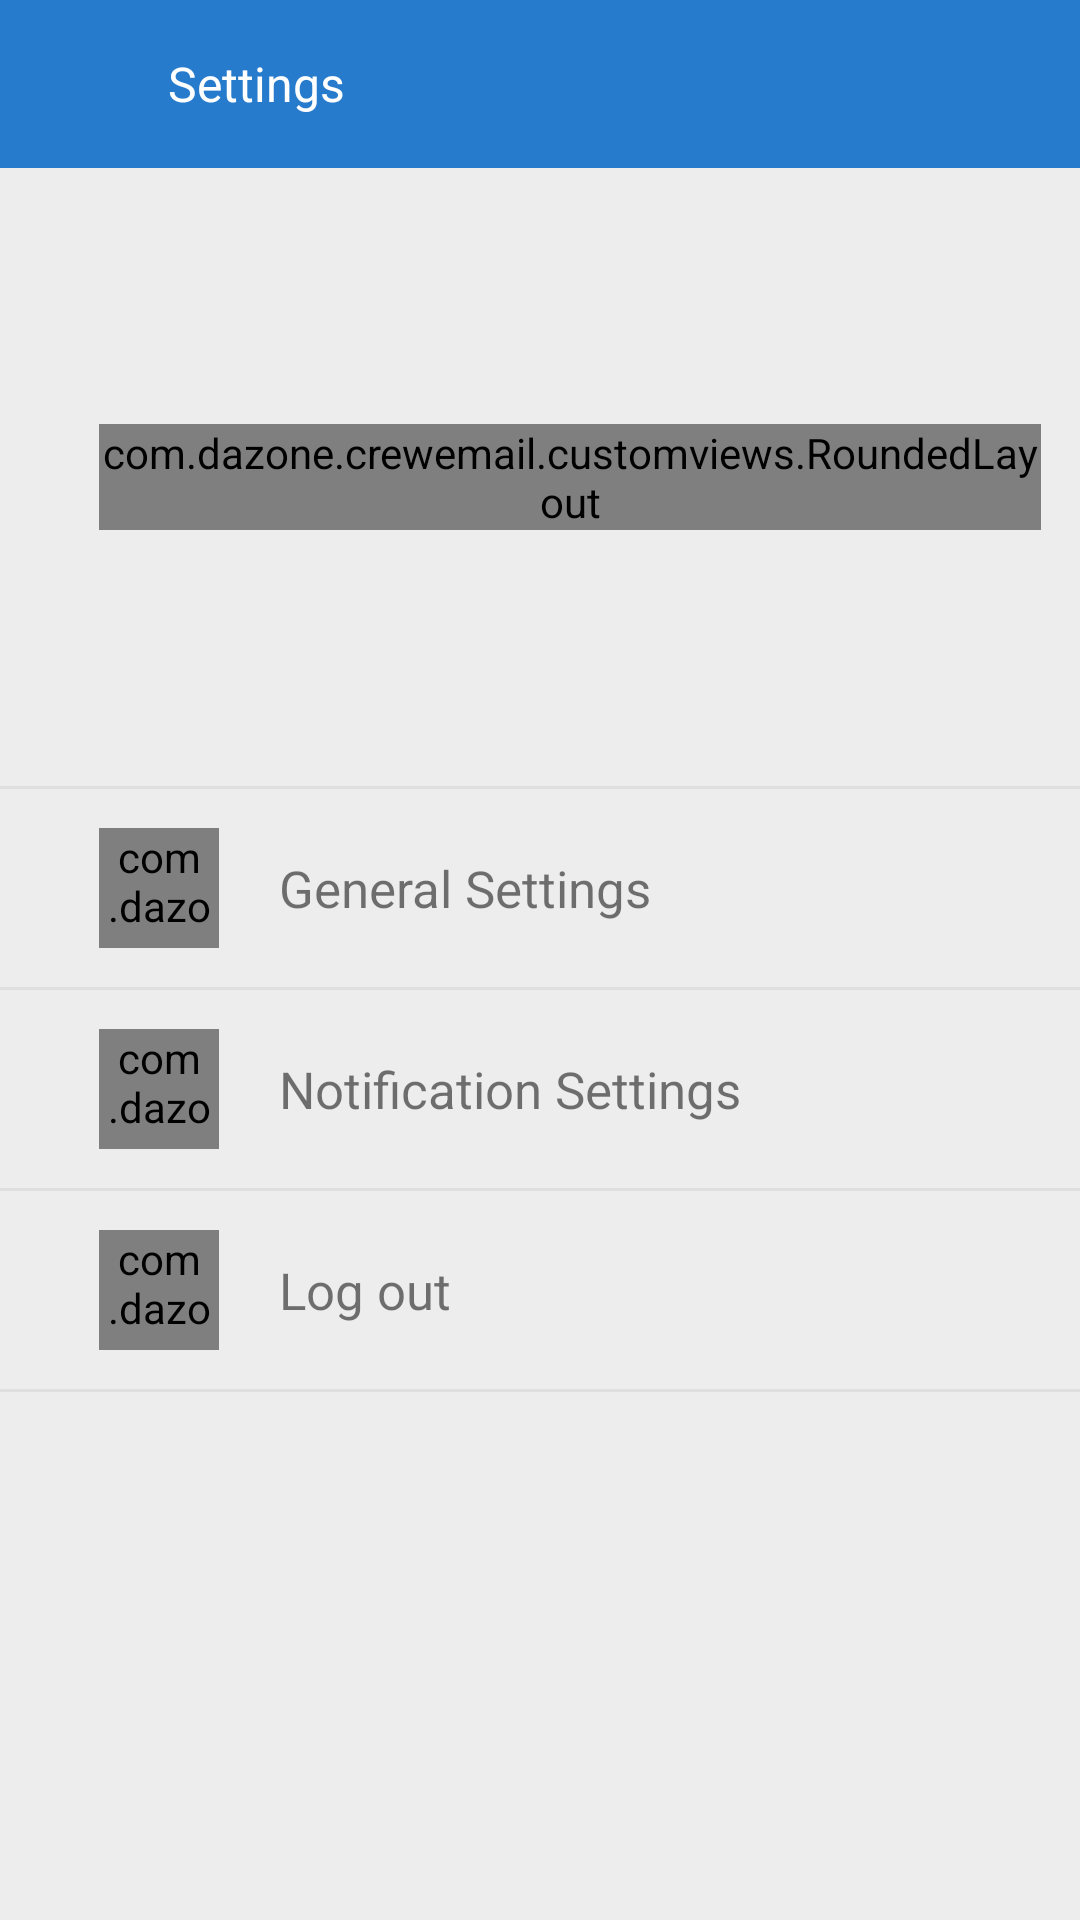

Produce the Android XML layout that renders to this screen, including the resource entries it uses.
<!-- AndroidManifest.xml: application theme AppTheme.NoActionBar -->
<!-- res/layout/activity_note_profile.xml -->
<?xml version="1.0" encoding="utf-8"?>
<LinearLayout xmlns:android="http://schemas.android.com/apk/res/android"
    android:layout_width="match_parent"
    android:layout_height="match_parent"
    android:background="@color/st_bg"
    android:orientation="vertical">

    <android.support.design.widget.AppBarLayout
        android:layout_width="match_parent"
        android:layout_height="wrap_content"
        android:theme="@style/AppTheme.AppBarOverlay">

        <RelativeLayout
            android:layout_width="match_parent"
            android:layout_height="?attr/actionBarSize"
            android:background="@color/colorPrimary">

            <ImageView
                android:id="@+id/btn_back"
                style="@style/Button"
                android:layout_width="?attr/actionBarSize"
                android:layout_height="?attr/actionBarSize"
                android:padding="@dimen/padding_block"
                android:src="@drawable/ic_keyboard_backspace_white_48dp" />

            <TextView
                style="@style/SettingRow"
                android:layout_toRightOf="@+id/btn_back"
                android:background="@android:color/transparent"
                android:padding="0dp"
                android:text="@string/action_settings"
                android:textColor="@android:color/white" />
        </RelativeLayout>

    </android.support.design.widget.AppBarLayout>

    <LinearLayout
        android:id="@+id/ln_profile"
        android:layout_width="match_parent"
        android:layout_height="wrap_content"
        android:padding="@dimen/margin_big"
        android:background="?android:attr/selectableItemBackground"
        android:orientation="horizontal">

        <com.dazone.crewemail.customviews.RoundedLayout
            android:layout_width="wrap_content"
            android:layout_height="wrap_content"
            android:layout_gravity="center"
            android:layout_marginLeft="@dimen/setting_mgleft">

            <ImageView
                android:id="@+id/img_avatar"
                android:layout_width="@dimen/setting_page_icon"
                android:layout_height="@dimen/setting_page_icon"
                android:adjustViewBounds="true" />
        </com.dazone.crewemail.customviews.RoundedLayout>


        <TextView
            android:layout_width="wrap_content"
            android:layout_height="wrap_content"
            android:layout_gravity="center"
            android:layout_marginLeft="@dimen/margin_normal"
            android:text="@string/profle"
            android:textSize="@dimen/setting_tv_size" />

    </LinearLayout>

    <View
        android:layout_width="match_parent"
        android:layout_height="1dp"
        android:background="@color/gray_light" />

    <LinearLayout
        android:id="@+id/ln_general"
        android:layout_width="match_parent"
        android:layout_height="wrap_content"
        android:padding="@dimen/margin_big"
        android:background="?android:attr/selectableItemBackground"
        android:orientation="horizontal"
        android:visibility="visible">

        <com.dazone.crewemail.customviews.RoundedLayoutCircle
            android:layout_width="@dimen/setting_page_icon_under"
            android:layout_height="@dimen/setting_page_icon_under"
            android:layout_gravity="center"
            android:layout_marginLeft="@dimen/setting_mgleft"
            android:background="@color/colorPrimary">

            <ImageView
                android:layout_width="wrap_content"
                android:layout_height="wrap_content"
                android:layout_gravity="center"
                android:src="@drawable/menuleft_ic_setting_white" />
        </com.dazone.crewemail.customviews.RoundedLayoutCircle>

        <TextView
            android:layout_width="wrap_content"
            android:layout_height="wrap_content"
            android:layout_gravity="center"
            android:layout_marginLeft="@dimen/setting_mgleft"
            android:text="@string/setting_general"
            android:textSize="@dimen/setting_tv_size" />

    </LinearLayout>

    <View
        android:layout_width="match_parent"
        android:layout_height="1dp"
        android:background="@color/gray_light" />

    <LinearLayout
        android:id="@+id/ln_notify"
        android:layout_width="match_parent"
        android:layout_height="wrap_content"
        android:background="?android:attr/selectableItemBackground"
        android:orientation="horizontal"
        android:padding="@dimen/margin_big">


        <com.dazone.crewemail.customviews.RoundedLayoutCircle
            android:id="@+id/rcl_notify"
            android:layout_width="@dimen/setting_page_icon_under"
            android:layout_height="@dimen/setting_page_icon_under"
            android:layout_gravity="center"
            android:layout_marginLeft="@dimen/setting_mgleft"
            android:background="@color/colorPrimary">

            <ImageView
                android:layout_width="wrap_content"
                android:layout_height="wrap_content"
                android:layout_gravity="center"
                android:src="@drawable/add_btn_alarm" />
        </com.dazone.crewemail.customviews.RoundedLayoutCircle>

        <TextView
            android:layout_width="wrap_content"
            android:layout_height="wrap_content"
            android:layout_gravity="center"
            android:layout_marginLeft="@dimen/setting_mgleft"
            android:layout_toRightOf="@+id/rcl_notify"
            android:text="@string/setting_notification"
            android:textSize="@dimen/setting_tv_size" />

    </LinearLayout>

    <View
        android:layout_width="match_parent"
        android:layout_height="1dp"
        android:background="@color/gray_light" />

    <LinearLayout
        android:id="@+id/ln_logout"
        android:layout_width="match_parent"
        android:layout_height="wrap_content"
        android:background="?android:attr/selectableItemBackground"
        android:orientation="horizontal"
        android:padding="@dimen/margin_big">


        <com.dazone.crewemail.customviews.RoundedLayoutCircle
            android:id="@+id/rcl_logout"
            android:layout_width="@dimen/setting_page_icon_under"
            android:layout_height="@dimen/setting_page_icon_under"
            android:layout_gravity="center"
            android:layout_marginLeft="@dimen/setting_mgleft"
            android:background="@color/colorPrimary">

            <ImageView
                android:layout_width="wrap_content"
                android:layout_height="wrap_content"
                android:layout_gravity="center"
                android:src="@drawable/setting_ic_logout" />
        </com.dazone.crewemail.customviews.RoundedLayoutCircle>

        <TextView
            android:layout_width="wrap_content"
            android:layout_height="wrap_content"
            android:layout_gravity="center"
            android:layout_marginLeft="@dimen/setting_mgleft"
            android:layout_toRightOf="@+id/rcl_logout"
            android:text="@string/logout"
            android:textSize="@dimen/setting_tv_size" />

    </LinearLayout>

    <View
        android:layout_width="match_parent"
        android:layout_height="1dp"
        android:background="@color/gray_light" />

</LinearLayout>
<!-- resources referenced by this layout -->
<resources>
  <color name="colorPrimary">#267BCC</color>
  <color name="gray_light">#DFDFDF</color>
  <color name="st_bg">#ededed</color>
  <dimen name="margin_big">13dp</dimen>
  <dimen name="margin_normal">10dp</dimen>
  <dimen name="padding_block">16dp</dimen>
  <dimen name="setting_mgleft">20dp</dimen>
  <dimen name="setting_page_icon">50dp</dimen>
  <dimen name="setting_page_icon_under">40dp</dimen>
  <dimen name="setting_tv_size">17sp</dimen>
  <string name="action_settings">Settings</string>
  <string name="logout">Log out</string>
  <string name="profle">My Profile</string>
  <string name="setting_general">General Settings</string>
  <string name="setting_notification">Notification Settings</string>
  <style name="AppTheme.AppBarOverlay" parent="ThemeOverlay.AppCompat.Dark.ActionBar" />
  <style name="Button">
          <item name="android:background">?android:attr/selectableItemBackground</item>
      </style>
  <style name="SettingRow">
          <item name="android:textStyle">normal</item>
          <item name="android:background">?android:attr/selectableItemBackground</item>
          <item name="android:textSize">@dimen/setting_row_text_size</item>
          <item name="android:textColor">@color/black</item>
          <item name="android:layout_width">match_parent</item>
          <item name="android:layout_height">?attr/actionBarSize</item>
          <item name="android:gravity">center_vertical</item>
          <item name="android:paddingLeft">@dimen/setting_row_padding_left</item>
      </style>
  <style name="AppTheme.NoActionBar">
          <item name="windowActionBar">false</item>
          <item name="windowNoTitle">true</item>
  
          
          <item name="textAppearanceLargePopupMenu">@style/myPopupMenuTextAppearanceLarge</item>
          <item name="android:textAppearanceLargePopupMenu">@style/myPopupMenuTextAppearanceLarge
          </item>
  
          <item name="textAppearanceSmallPopupMenu">@style/myPopupMenuTextAppearanceSmall</item>
          <item name="android:textAppearanceSmallPopupMenu">@style/myPopupMenuTextAppearanceSmall
          </item>
  
          <item name="popupMenuStyle">@style/myPopupMenuStyle</item>
          <item name="android:popupMenuStyle">@style/myPopupMenuStyle</item>
      </style>
  <dimen name="setting_row_text_size">16sp</dimen>
  <color name="black">#000000</color>
  <dimen name="setting_row_padding_left">16dp</dimen>
  <style name="myPopupMenuTextAppearanceLarge" parent="@style/TextAppearance.AppCompat.Light.Widget.PopupMenu.Large">
          <item name="android:textColor">#000000</item>
      </style>
  <style name="myPopupMenuTextAppearanceSmall" parent="@style/TextAppearance.AppCompat.Light.Widget.PopupMenu.Small">
          <item name="android:textColor">#000000</item>
      </style>
  <style name="myPopupMenuStyle" parent="@style/Widget.AppCompat.Light.PopupMenu">
  
      </style>
</resources>
